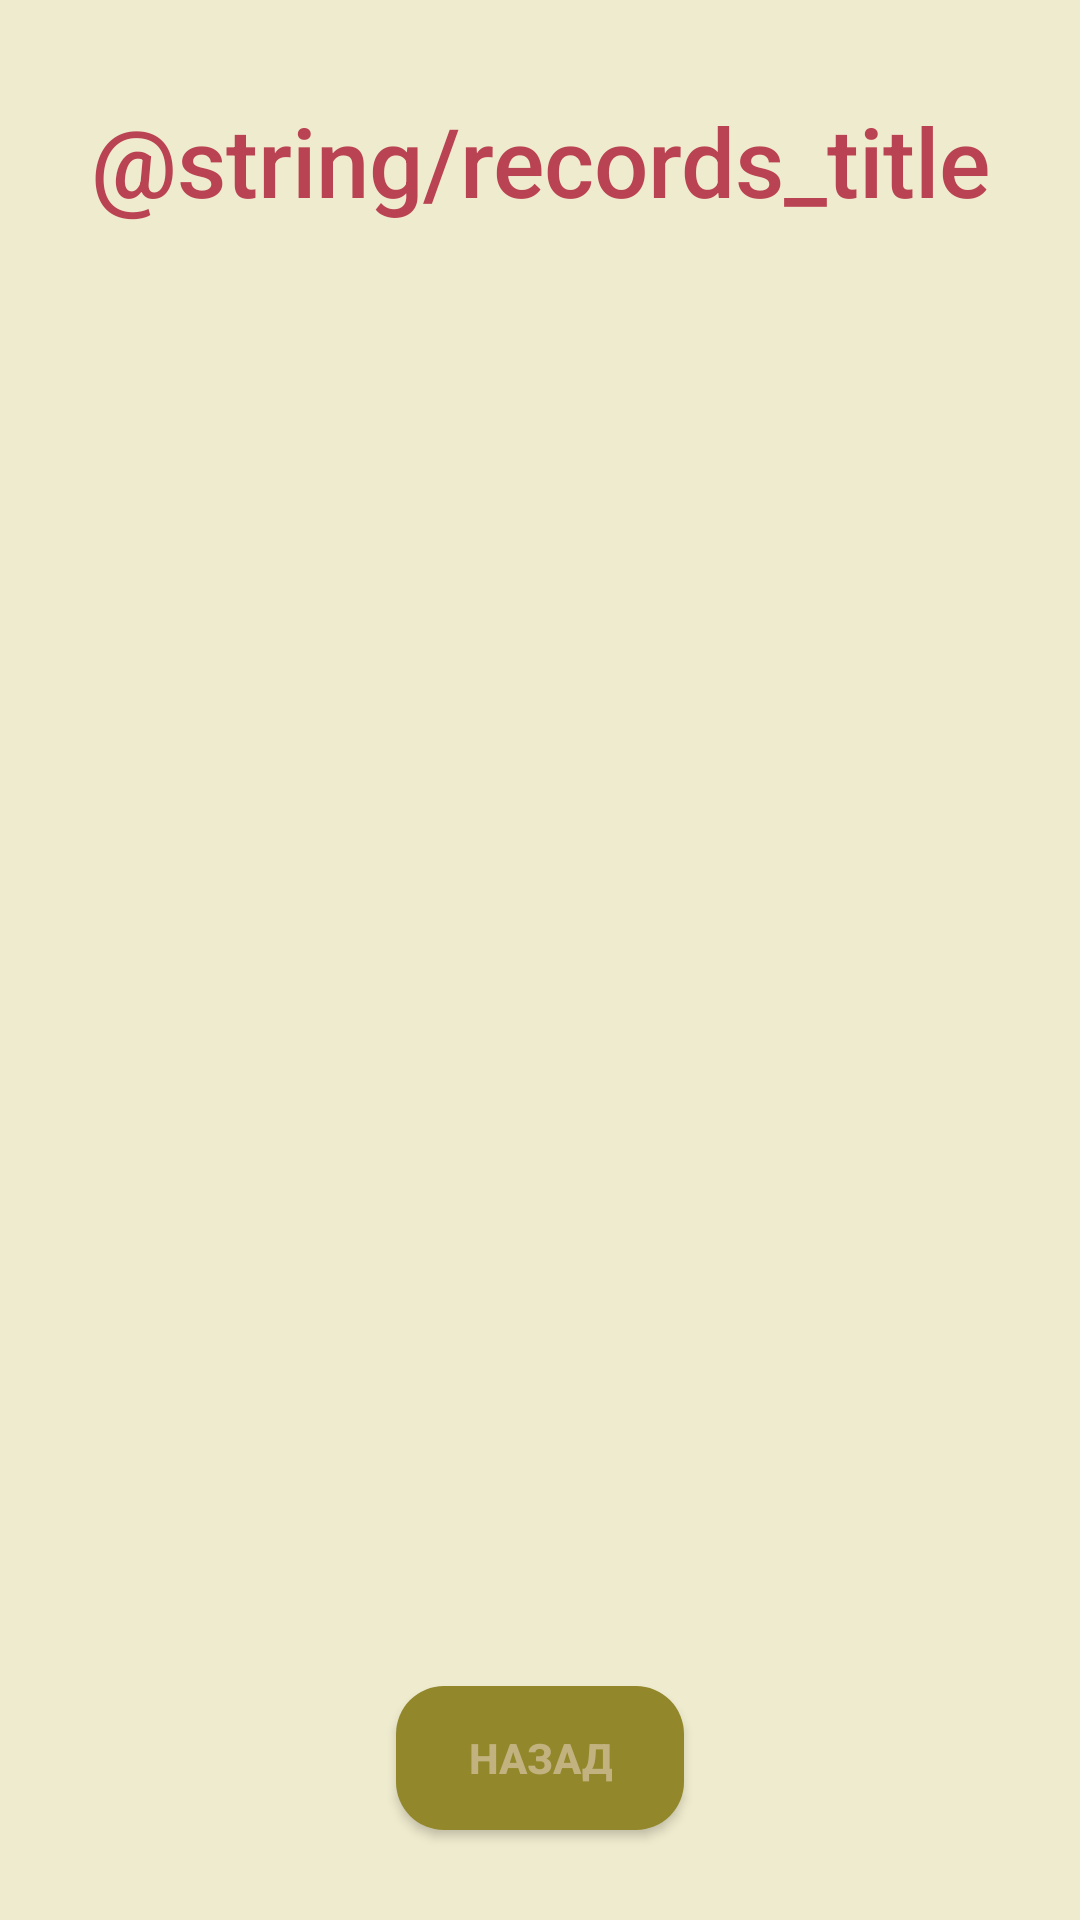

Android layout source for this screen:
<!-- AndroidManifest.xml: application theme Theme.Game2048 -->
<!-- res/layout/activity_records.xml -->
<?xml version="1.0" encoding="utf-8"?>
<LinearLayout xmlns:android="http://schemas.android.com/apk/res/android"
    android:layout_width="match_parent"
    android:layout_height="match_parent"
    android:background="@color/background"
    android:orientation="vertical"
    android:gravity="center">

    <TextView
        android:id="@+id/tvRecordsTitle"
        android:layout_width="match_parent"
        android:layout_height="wrap_content"
        android:text="@string/records_title"
        android:textSize="32sp"
        android:textColor="@color/colorPrimaryDark"
        android:fontFamily="sans-serif-medium"
        android:gravity="center"
        android:layout_marginTop="32dp"
        android:layout_marginBottom="32dp"/>

    <ProgressBar
        android:id="@+id/progressBar"
        style="?android:attr/progressBarStyleLarge"
        android:layout_width="wrap_content"
        android:layout_height="wrap_content"
        android:visibility="gone"
        android:layout_gravity="center" />

    <ListView
        android:id="@+id/lvRecords"
        android:layout_width="match_parent"
        android:layout_height="0dp"
        android:layout_weight="1" />

    <androidx.appcompat.widget.AppCompatButton
        android:id="@+id/btnBack"
        style="@style/BackButtonStyle"
        android:layout_width="wrap_content"
        android:layout_height="wrap_content"
        android:layout_gravity="center_horizontal"
        android:layout_marginTop="16dp"
        android:layout_marginBottom="30dp"
        android:text="Назад" />
</LinearLayout>
<!-- resources referenced by this layout -->
<resources>
  <color name="background">#EFEBCE</color>
  <color name="colorPrimaryDark">#BA4353</color>
  <style name="BackButtonStyle" parent="Widget.AppCompat.Button">
          <item name="android:background">@drawable/btn_back_bg</item>
          <item name="android:textColor">@color/sand_text</item>
          <item name="android:fontFamily">sans-serif-medium</item>
          <item name="android:textStyle">bold</item>
          <item name="android:paddingLeft">24dp</item>
          <item name="android:paddingRight">24dp</item>
      </style>
  <style name="Theme.Game2048" parent="Base.Theme.Game2048">
          <item name="android:windowBackground">#D0A583</item>
      </style>
  <!-- drawable btn_back_bg (drawable) -->
  <?xml version="1.0" encoding="utf-8"?>
  <shape xmlns:android="http://schemas.android.com/apk/res/android">
      <solid android:color="@color/light_green" />
      <corners android:radius="16dp" />
      <padding android:left="16dp" android:top="8dp" android:right="16dp" android:bottom="8dp" />
  </shape>
  <color name="sand_text">#C2B280</color>
  <style name="Base.Theme.Game2048" parent="Theme.Material3.DayNight.NoActionBar">
          
          
      </style>
  <color name="light_green">#92882B</color>
</resources>
